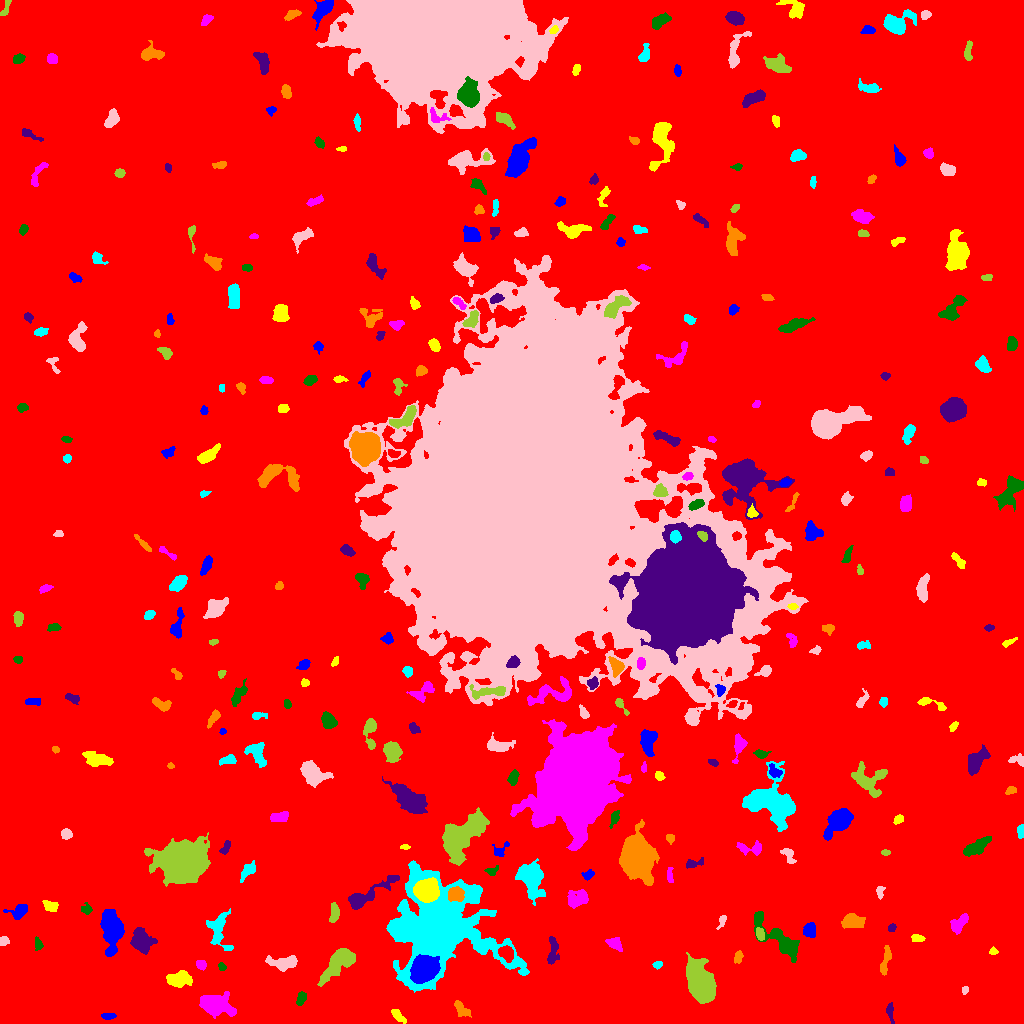

Data behind this chart, as committed beside it:
ID, X, Y, A, B, theta, total_flux, mu_max, mu_median, mu_mean, R_fwhm, R_e, R10, R90, x_start, x_end, y_start, y_end, area, greylevel
0, 507.7, 507.2, 305.3, 298.6, 0.3373, 2115758, 17.0, 2.0, 2.515, 59.32, 232.5, 87.68, 382.4, 0, 1023, 0, 1023, 841107, 2.515
1, 108, 7.432, 3.608, 1.369, 0.04489, 183.0, 4.0, 2.0, 2.033, 4.146, 2.932, 1.128, 4.406, 101, 116, 4, 10, 90, 9.033
2, 397.7, 8.407, 4.603, 1.842, -0.8232, 317.0, 6.0, 2.0, 2.383, 4.297, 3.432, 1.382, 5.352, 391, 406, 0, 14, 133, 10.38
3, 214.7, 18.64, 7.972, 4.513, -0.2345, 4433, 21.0, 6.0, 7.127, 6.723, 6.817, 2.646, 11.63, 199, 236, 5, 32, 622, 13.13
4, 300.9, 24.98, 3.736, 1.918, 1.252, 221.0, 4.0, 2.0, 1.873, 4.514, 3.29, 1.262, 5.262, 296, 306, 18, 32, 118, 8.873
5, 889.7, 12.0, 4.599, 1.613, -1.424, 183.0, 4.0, 1.0, 1.605, 4.029, 3.038, 1.128, 5.046, 886, 894, 0, 21, 114, 8.605
6, 461.6, 14.35, 5.198, 2.298, -0.8068, 369.0, 5.0, 2.0, 2.121, 4.72, 4.029, 1.596, 6.206, 454, 471, 6, 23, 174, 9.121
7, 442.2, 94.15, 23.02, 22.32, -0.8948, 70657, 65.0, 8.0, 11.59, 11.75, 18.89, 6.18, 35.84, 386, 529, 31, 163, 6096, 17.59
8, 964.8, 33.25, 1.833, 1.439, 1.288, 170.0, 7.0, 3.0, 3.269, 2.706, 2.034, 0.7979, 3.29, 962, 968, 29, 37, 52, 10.27
9, 339.8, 61.62, 11.37, 4.338, 0.7764, 2641, 13.0, 3.0, 4.153, 6.232, 6.933, 2.585, 11.55, 317, 355, 37, 75, 636, 11.15
10, 83.14, 59.33, 12.05, 5.031, -0.8343, 4354, 18.0, 6.0, 6.394, 6.887, 8.137, 2.932, 12.91, 67, 99, 37, 82, 681, 11.39
11, 424.1, 54.11, 6.649, 5.293, 0.6913, 12775, 46.0, 17.0, 18.33, 9.027, 7.632, 3.038, 12.07, 410, 440, 40, 69, 697, 42.33
12, 179.7, 44.51, 6.022, 3.456, 0.1136, 1560, 9.0, 4.0, 4.671, 7.269, 5.754, 2.326, 8.885, 166, 192, 36, 53, 334, 10.67
13, 201, 59.02, 2.383, 2.143, -0.725, 359.0, 8.0, 4.0, 3.819, 4.029, 2.932, 1.128, 4.549, 196, 206, 53, 63, 94, 10.82
14, 221.6, 56.79, 2.152, 1.616, -1.175, 110.0, 4.0, 2.0, 1.833, 3.338, 2.326, 0.7979, 3.656, 218, 226, 53, 61, 60, 11.83
15, 552.5, 71.52, 7.719, 2.505, 1.536, 718.0, 9.0, 3.0, 3.163, 3.827, 4.583, 1.693, 7.442, 547, 559, 59, 87, 227, 10.16
16, 738.4, 66.77, 3.055, 2.015, 1.239, 294.0, 7.0, 3.0, 3.0, 3.038, 2.985, 1.128, 4.918, 734, 743, 60, 73, 98, 9.0
17, 657.3, 58.74, 2.313, 1.529, 0.1761, 194.0, 6.0, 3.0, 2.896, 3.432, 2.394, 0.9772, 3.785, 652, 662, 54, 62, 67, 9.896
18, 283.5, 60.66, 7.271, 3.052, 0.03492, 1704, 12.0, 5.0, 5.227, 6.652, 5.499, 2.185, 8.722, 265, 297, 52, 68, 326, 11.23
19, 700.2, 40.6, 9.488, 5.136, -1.201, 15985, 45.0, 12.0, 15.18, 9.39, 8.649, 3.432, 14.33, 686, 716, 20, 71, 1053, 21.18
20, 506.3, 70.75, 3.409, 2.912, -0.7783, 939.0, 13.0, 4.0, 4.649, 4.406, 3.949, 1.493, 6.333, 498, 513, 61, 78, 202, 19.65
21, 111.6, 93.57, 9.274, 4.378, -1.489, 7496, 33.0, 8.0, 10.14, 6.84, 7.421, 2.821, 12.68, 100, 124, 67, 114, 739, 16.14
22, 992.9, 72.11, 1.833, 1.79, 0.4789, 121.0, 5.0, 2.0, 2.086, 2.523, 2.257, 0.7979, 3.656, 989, 998, 69, 77, 58, 10.09
23, 614.5, 79.96, 3.779, 2.41, -0.4476, 583.0, 9.0, 3.0, 3.533, 4.146, 3.742, 1.493, 5.944, 605, 622, 72, 86, 165, 13.53
24, 38.14, 79.7, 3.087, 1.888, -1.322, 173.0, 4.0, 2.0, 1.901, 4.107, 2.877, 1.128, 4.687, 35, 43, 73, 87, 91, 8.901
25, 141.2, 82.58, 5.741, 4.412, -1.121, 2691, 16.0, 5.0, 6.215, 6.723, 5.971, 2.326, 9.788, 130, 157, 69, 96, 433, 12.21
26, 885.2, 62, 8.399, 1.97, 1.338, 412.0, 6.0, 2.0, 2.091, 4.652, 4.297, 1.493, 6.864, 880, 891, 48, 78, 197, 9.091
27, 218.6, 93.64, 10.32, 5.435, -1.435, 1645, 8.0, 4.0, 3.73, 8.519, 6.723, 2.646, 10.49, 206, 233, 73, 115, 441, 9.73
28, 4.07, 82.85, 2.416, 2.172, -0.3829, 171.0, 4.0, 2.0, 2.036, 4.146, 2.821, 1.128, 4.442, 0, 9, 78, 87, 84, 9.036
29, 759.9, 89.35, 3.305, 2.002, -1.309, 482.0, 8.0, 5.0, 4.68, 4.853, 3.385, 1.382, 5.078, 756, 764, 83, 96, 103, 13.68
30, 597.5, 86.66, 19.8, 8.542, 0.4466, 2657, 12.0, 3.0, 3.376, 5.614, 8.444, 2.985, 13.73, 577, 639, 62, 118, 787, 9.376
31, 809.9, 93.2, 3.322, 2.916, -1.529, 977.0, 11.0, 5.0, 5.647, 5.171, 3.989, 1.596, 6.206, 803, 815, 86, 101, 173, 12.65
32, 916.6, 85.08, 3.184, 1.539, -0.01087, 203.0, 4.0, 2.0, 2.16, 4.068, 2.821, 1.262, 4.297, 911, 925, 82, 89, 94, 10.16
33, 959.2, 100.5, 5.503, 2.578, 0.8197, 723.0, 7.0, 3.0, 3.171, 5.698, 4.583, 1.871, 6.933, 950, 968, 89, 110, 228, 10.17
34, 776, 86.84, 17.63, 4.137, -0.7642, 2105, 10.0, 2.0, 2.994, 7.485, 7.269, 2.821, 12.06, 754, 799, 61, 112, 703, 9.994
35, 892, 95.68, 2.006, 1.657, 0.6091, 127.0, 4.0, 2.0, 2.048, 3.523, 2.394, 0.9772, 3.656, 888, 896, 92, 100, 62, 9.048
36, 854, 101.8, 5.508, 3.196, -0.08368, 1234, 10.0, 4.0, 4.27, 6.257, 5.232, 1.954, 8.234, 841, 865, 95, 110, 289, 10.27
37, 401.8, 94.52, 4.489, 3.622, -0.1359, 4074, 32.0, 11.0, 12.85, 5.997, 5.14, 2.034, 8.273, 391, 415, 86, 103, 317, 32.85
38, 721.9, 102.5, 3.879, 1.455, 1.127, 130.0, 4.0, 1.0, 1.548, 3.432, 2.646, 0.9772, 4.37, 716, 726, 94, 108, 84, 8.548
39, 334.2, 110.1, 5.114, 2.138, 1.463, 589.0, 7.0, 4.0, 3.613, 5.412, 4.146, 1.596, 6.18, 329, 339, 101, 121, 163, 10.61
40, 631.2, 102.4, 4.552, 2.429, 1.195, 516.0, 8.0, 2.0, 2.82, 4.26, 3.827, 1.493, 6.358, 624, 638, 92, 111, 183, 12.82
41, 18.85, 111.2, 4.463, 3.128, 0.6106, 653.0, 8.0, 3.0, 3.11, 5.262, 4.26, 1.596, 6.77, 3, 27, 104, 119, 210, 10.11
42, 50.31, 117.3, 3.679, 2.375, -0.4971, 484.0, 7.0, 3.5, 3.361, 4.787, 3.742, 1.493, 5.726, 42, 58, 112, 123, 144, 11.36
43, 577.9, 124.7, 5.574, 3.73, 0.236, 1382, 11.0, 4.0, 4.502, 5.836, 5.352, 2.111, 8.387, 567, 588, 115, 134, 307, 10.5
44, 85.99, 114, 2.545, 2.498, -0.334, 302.0, 9.0, 3.0, 3.113, 2.394, 2.877, 0.9772, 4.853, 81, 92, 109, 121, 97, 9.113
45, 365.8, 127.9, 15.4, 3.239, 0.5311, 2868, 17.0, 4.0, 5.591, 5.47, 6.482, 2.394, 11, 348, 399, 114, 148, 513, 11.59
46, 455.8, 129.2, 3.803, 3.372, -0.1347, 1195, 11.0, 5.0, 5.407, 5.863, 4.652, 1.871, 7.092, 448, 464, 122, 137, 221, 22.41
47, 530.7, 146.1, 8.104, 5.185, -1.243, 5084, 24.0, 5.0, 7.091, 6.747, 7.136, 2.646, 12.37, 515, 545, 118, 165, 717, 13.09
48, 879.8, 132.2, 3.141, 1.747, 1.55, 192.0, 6.0, 2.0, 2.233, 3.241, 2.706, 0.9772, 4.26, 876, 885, 124, 137, 86, 9.233
49, 181.4, 160, 9.028, 8.065, 0.2122, 57935, 138.0, 13.0, 27.23, 9.474, 9.869, 3.785, 17.95, 144, 210, 137, 191, 2128, 33.23
50, 120.7, 153.7, 6.869, 4.165, -0.4258, 1260, 11.0, 3.0, 3.5, 3.827, 5.67, 1.954, 9.167, 109, 139, 142, 165, 360, 10.5
51, 587.8, 148.6, 2.858, 2.173, 0.474, 327.0, 7.0, 3.0, 3.406, 3.656, 3.038, 1.128, 4.787, 581, 594, 143, 154, 96, 9.406
52, 426.8, 132.9, 5.412, 5.116, 0.2396, 9388, 45.0, 16.0, 17.92, 7.378, 6.747, 2.646, 10.76, 413, 439, 121, 146, 524, 37.92
53, 669.9, 148.2, 4.553, 1.505, -1.526, 245.0, 5.0, 3.0, 2.692, 3.949, 3.192, 1.262, 4.787, 667, 673, 141, 156, 91, 9.692
54, 492.1, 152.5, 3.261, 2.17, 0.3745, 260.0, 5.0, 3.0, 2.857, 4.297, 3.241, 1.262, 4.787, 484, 498, 148, 158, 91, 10.86
55, 694, 160.3, 5.802, 1.743, 0.2024, 184.0, 4.0, 1.0, 1.472, 4.334, 2.985, 1.128, 4.754, 686, 703, 155, 166, 125, 8.472
56, 637.6, 164.6, 8.925, 6.749, -1.418, 24367, 55.0, 10.0, 16.77, 10.9, 9.407, 3.827, 15.95, 619, 659, 138, 204, 1453, 22.77
57, 248.3, 152.9, 5.208, 2.434, 0.7964, 329.0, 4.0, 2.0, 1.788, 5.836, 4.068, 1.596, 6.433, 240, 255, 141, 163, 184, 8.788
58, 788.7, 168, 4.933, 2.458, -1.029, 420.0, 5.0, 3.0, 2.917, 5.412, 4.029, 1.596, 6.024, 780, 796, 160, 175, 144, 8.917
59, 885.8, 171.1, 2.286, 1.241, 0.002978, 127.0, 5.0, 2.0, 2.396, 2.821, 2.111, 0.7979, 3.29, 881, 890, 168, 174, 53, 9.396
... 283 more rows
